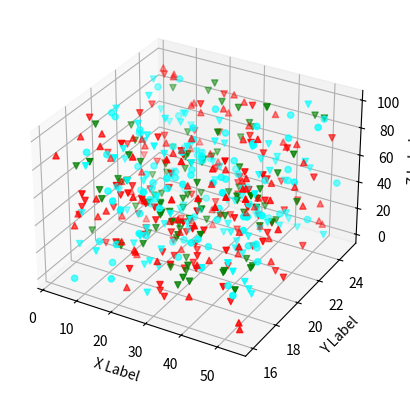

Reproduce this figure in Python.
import matplotlib.pyplot as plt
from mpl_toolkits.mplot3d import Axes3D
import numpy as np

def randrange(n, vmin, vmax):
    return (vmax - vmin)*np.random.rand(n) + vmin

colors = ['red','green','blue','orange','cyan']
markers = ['.','^','v','o','s']

fig = plt.figure()
ax = fig.add_subplot( 111 , projection='3d' )
n = 100

for x in range(5):
    xs = randrange(n, 2 , 54 )
    ys = randrange(n, 16 , 25 )
    zs = randrange(n, 0, 100)
    ax.scatter(xs, ys, zs, c=colors[np.random.randint(len(colors))], marker=markers[np.random.randint(len(markers))])

ax.set_xlabel( 'X Label' )
ax.set_ylabel( 'Y Label' )
ax.set_zlabel( 'Z Label' )
plt.show()